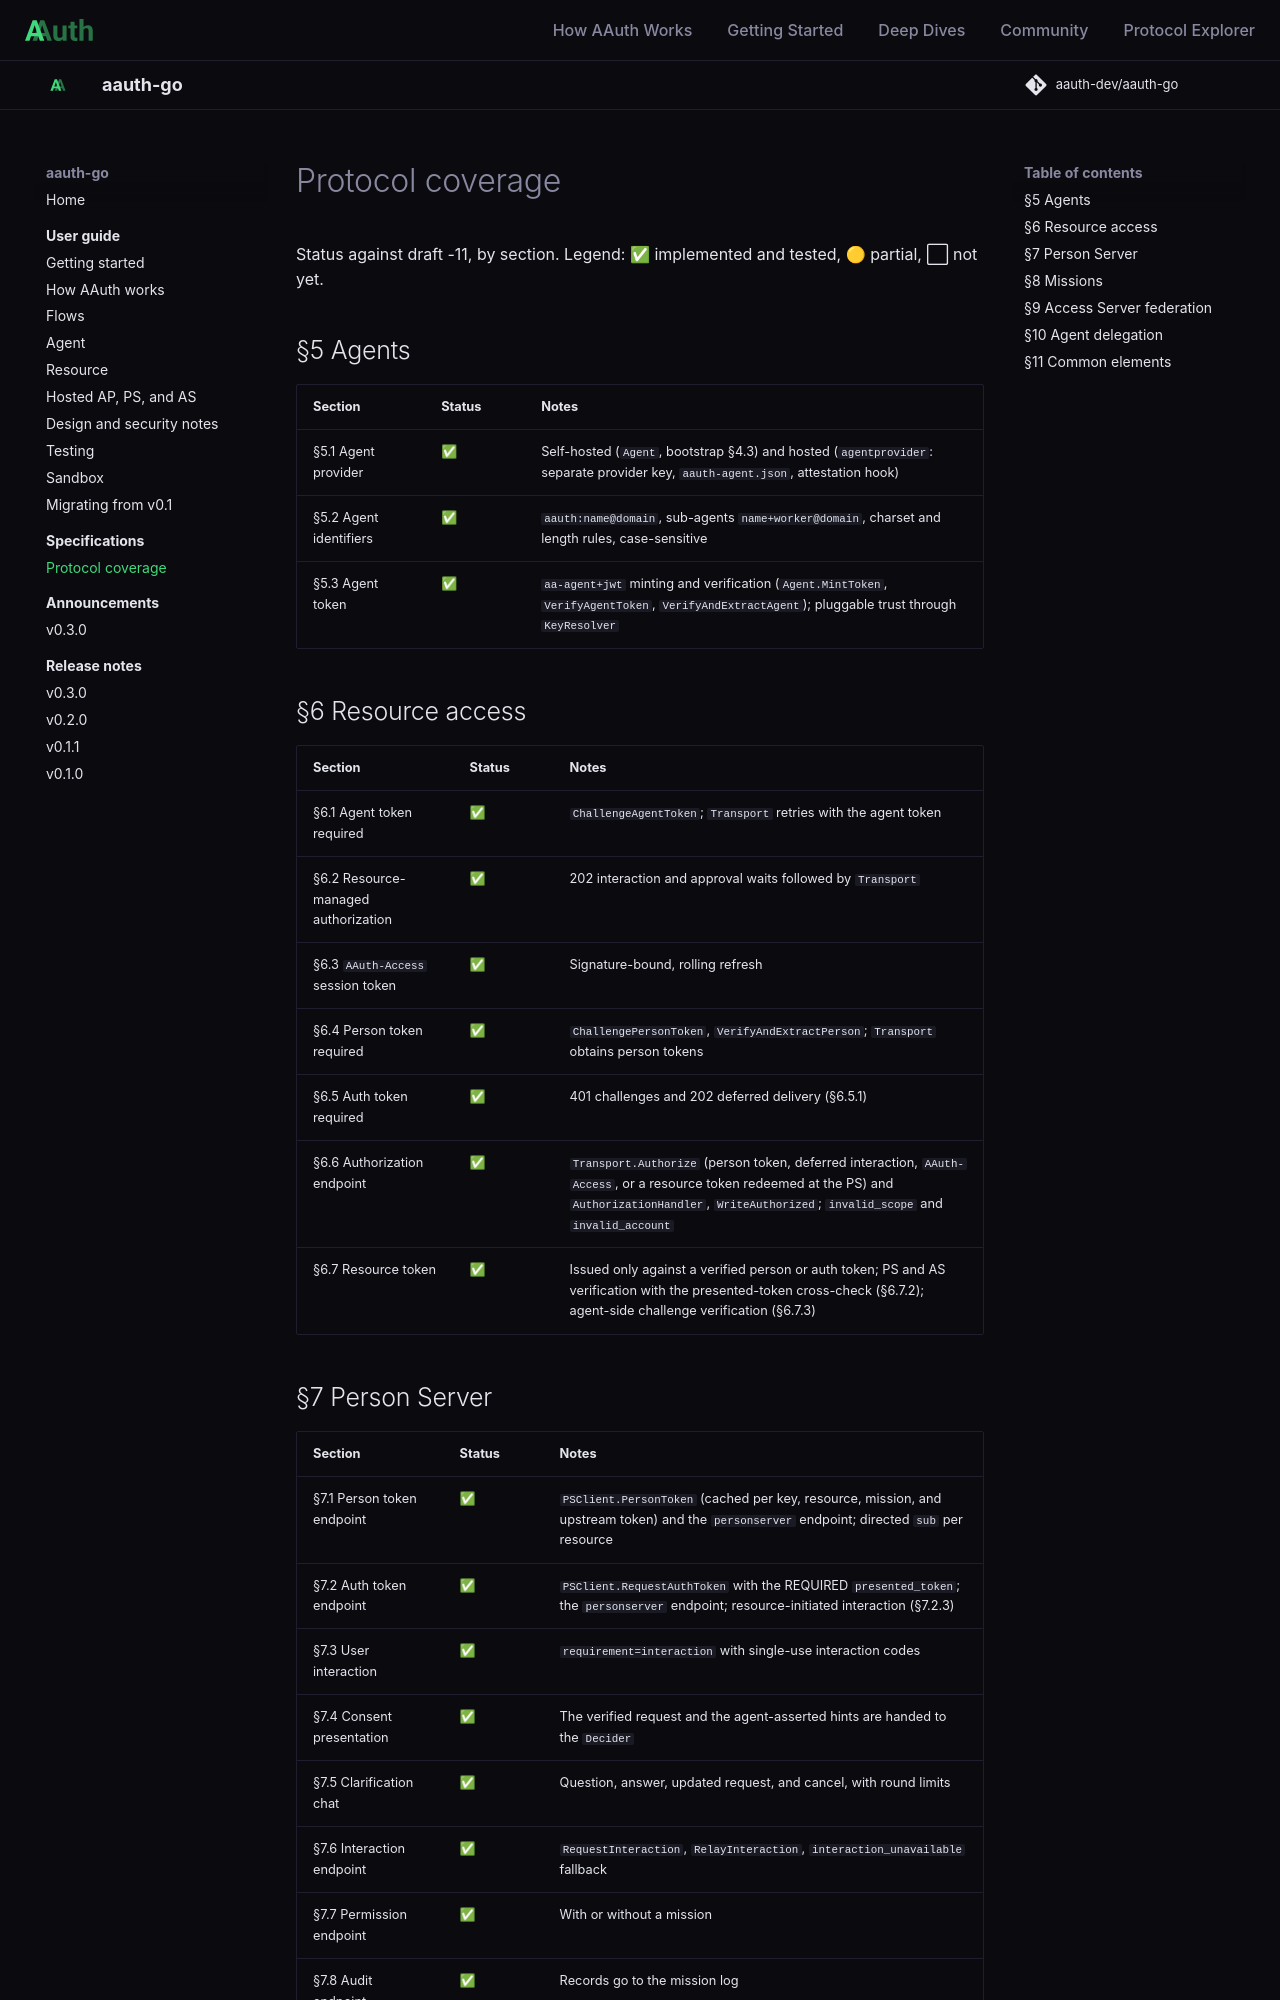

repository: aauth-dev/aauth-go · page: specs/protocol-coverage/index.html · generator: mkdocs

# Protocol coverage

Status against draft -11, by section. Legend: ✅ implemented and tested,
🟡 partial, ⬜ not yet.

## §5 Agents

| Section | Status | Notes |
|---|---|---|
| §5.1 Agent provider | ✅ | Self-hosted (`Agent`, bootstrap §4.3) and hosted (`agentprovider`: separate provider key, `aauth-agent.json`, attestation hook) |
| §5.2 Agent identifiers | ✅ | `aauth:name@domain`, sub-agents `name+worker@domain`, charset and length rules, case-sensitive |
| §5.3 Agent token | ✅ | `aa-agent+jwt` minting and verification (`Agent.MintToken`, `VerifyAgentToken`, `VerifyAndExtractAgent`); pluggable trust through `KeyResolver` |

## §6 Resource access

| Section | Status | Notes |
|---|---|---|
| §6.1 Agent token required | ✅ | `ChallengeAgentToken`; `Transport` retries with the agent token |
| §6.2 Resource-managed authorization | ✅ | 202 interaction and approval waits followed by `Transport` |
| §6.3 `AAuth-Access` session token | ✅ | Signature-bound, rolling refresh |
| §6.4 Person token required | ✅ | `ChallengePersonToken`, `VerifyAndExtractPerson`; `Transport` obtains person tokens |
| §6.5 Auth token required | ✅ | 401 challenges and 202 deferred delivery (§6.5.1) |
| §6.6 Authorization endpoint | ✅ | `Transport.Authorize` (person token, deferred interaction, `AAuth-Access`, or a resource token redeemed at the PS) and `AuthorizationHandler`, `WriteAuthorized`; `invalid_scope` and `invalid_account` |
| §6.7 Resource token | ✅ | Issued only against a verified person or auth token; PS and AS verification with the presented-token cross-check (§6.7.2); agent-side challenge verification (§6.7.3) |

## §7 Person Server

| Section | Status | Notes |
|---|---|---|
| §7.1 Person token endpoint | ✅ | `PSClient.PersonToken` (cached per key, resource, mission, and upstream token) and the `personserver` endpoint; directed `sub` per resource |
| §7.2 Auth token endpoint | ✅ | `PSClient.RequestAuthToken` with the REQUIRED `presented_token`; the `personserver` endpoint; resource-initiated interaction (§7.2.3) |
| §7.3 User interaction | ✅ | `requirement=interaction` with single-use interaction codes |
| §7.4 Consent presentation | ✅ | The verified request and the agent-asserted hints are handed to the `Decider` |
| §7.5 Clarification chat | ✅ | Question, answer, updated request, and cancel, with round limits |
| §7.6 Interaction endpoint | ✅ | `RequestInteraction`, `RelayInteraction`, `interaction_unavailable` fallback |
| §7.7 Permission endpoint | ✅ | With or without a mission |
| §7.8 Audit endpoint | ✅ | Records go to the mission log |
| §7.9 Re-authorization | ✅ | Top-down refresh with a five-minute margin; revoked or expired cached tokens dropped |
